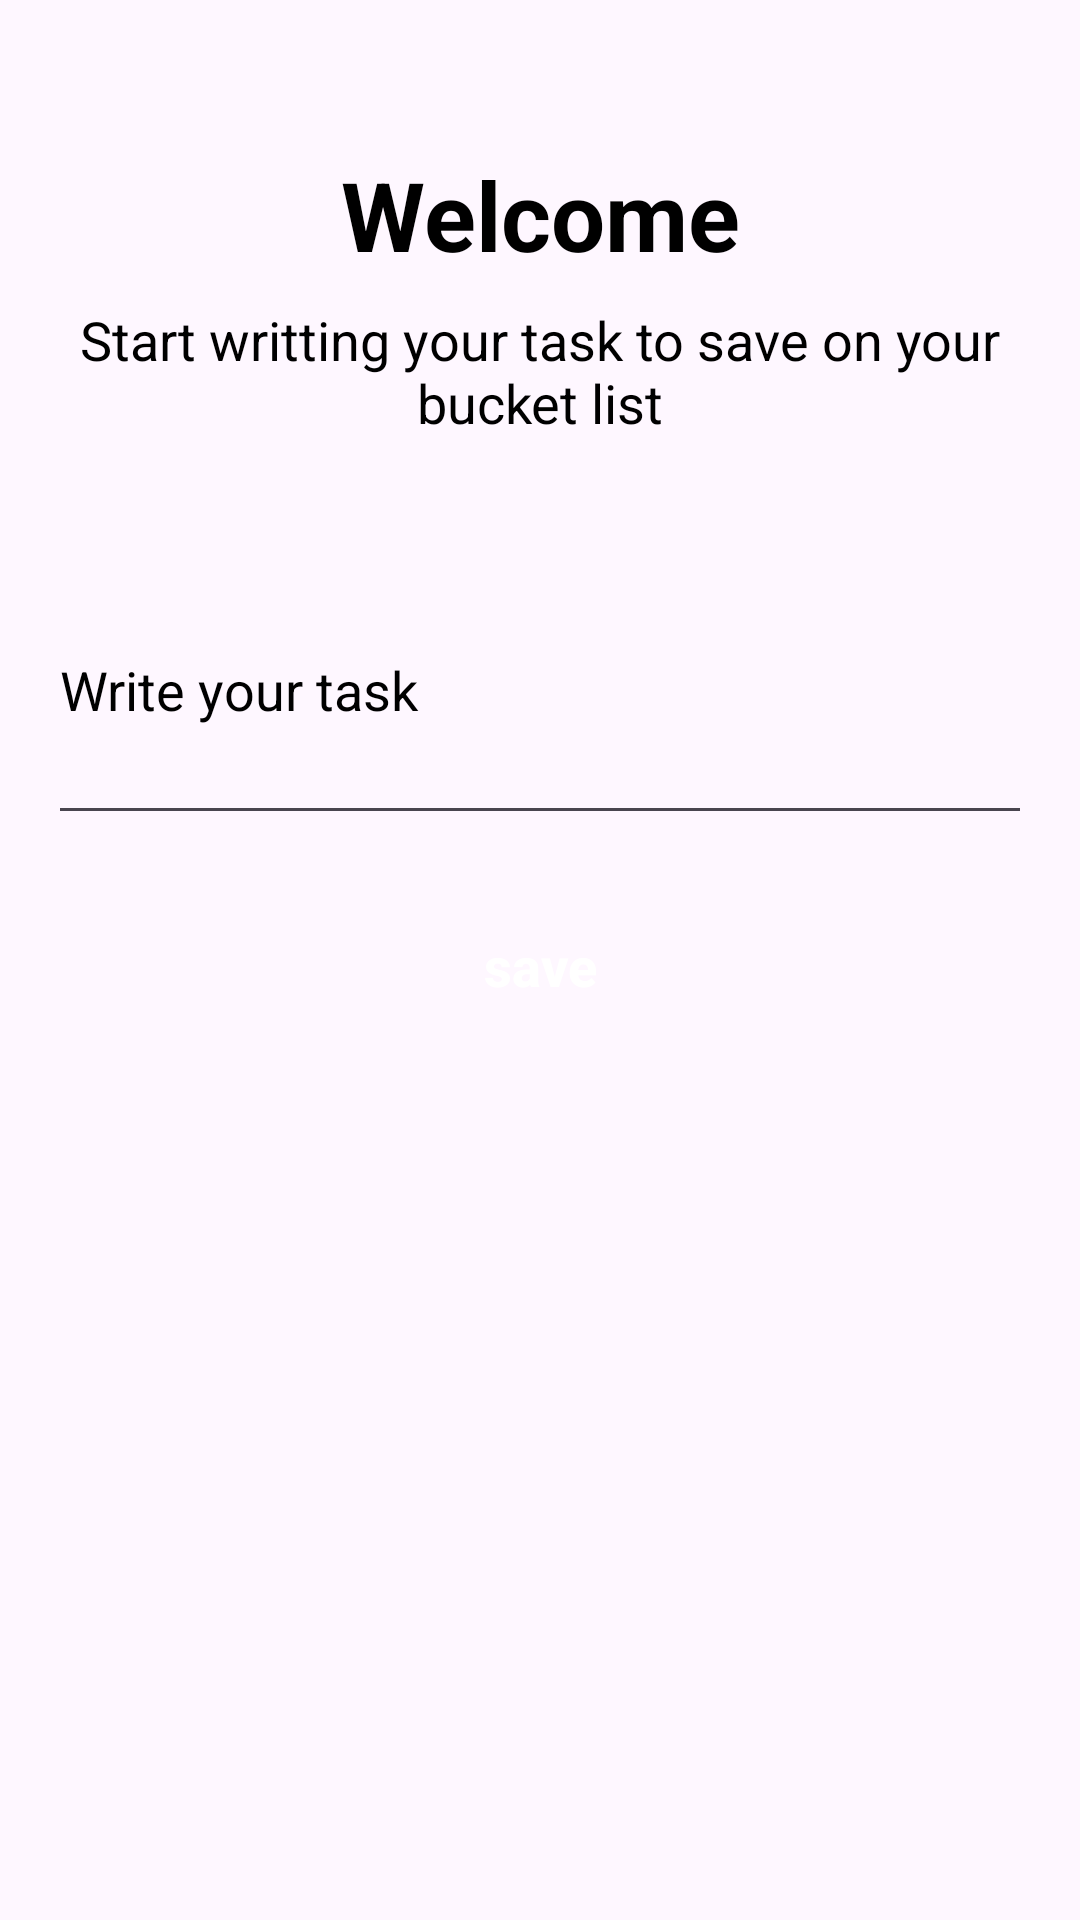

Write the Android layout XML for this screen, with the resource values it uses.
<!-- AndroidManifest.xml: application theme Theme.DailyManagementApp -->
<!-- res/layout/activity_add_task.xml -->
<?xml version="1.0" encoding="utf-8"?>
<androidx.constraintlayout.widget.ConstraintLayout xmlns:android="http://schemas.android.com/apk/res/android"
    xmlns:app="http://schemas.android.com/apk/res-auto"
    xmlns:tools="http://schemas.android.com/tools"
    android:layout_width="match_parent"
    android:layout_height="match_parent"
    tools:context=".AddTaskActivity">

    <TextView
        android:id="@+id/textView"
        android:layout_width="wrap_content"
        android:layout_height="wrap_content"
        android:layout_marginTop="50dp"
        android:text="Welcome"
        android:textSize="32sp"
        android:textStyle="bold"
        android:textColor="@color/black"
        app:layout_constraintEnd_toEndOf="parent"
        app:layout_constraintStart_toStartOf="parent"
        app:layout_constraintTop_toTopOf="parent" />

    <TextView
        android:id="@+id/textView1"
        android:layout_width="0dp"
        android:layout_height="wrap_content"
        android:layout_marginStart="24dp"
        android:layout_marginTop="8dp"
        android:layout_marginEnd="24dp"
        android:text="Start writting your task to save on your bucket list"
        android:textAlignment="center"
        android:textColor="@color/black"
        android:textSize="18sp"
        app:layout_constraintEnd_toEndOf="parent"
        app:layout_constraintStart_toStartOf="parent"
        app:layout_constraintTop_toBottomOf="@+id/textView" />

    <EditText
        android:id="@+id/taskData"
        android:layout_width="0dp"
        android:layout_height="100dp"
        android:layout_marginStart="16dp"
        android:layout_marginTop="32dp"
        android:layout_marginEnd="16dp"
        android:ems="10"
        android:hint="Write your task"
        android:inputType="text"
        android:textColor="@color/black"
        android:textColorHint="@color/black"
        android:textSize="18sp"
        app:layout_constraintEnd_toEndOf="parent"
        app:layout_constraintStart_toStartOf="parent"
        app:layout_constraintTop_toBottomOf="@+id/textView1" />

    <androidx.appcompat.widget.AppCompatButton
        android:id="@+id/saveButton"
        android:layout_width="0dp"
        android:layout_height="55dp"
        android:layout_marginTop="16dp"
        android:background="@drawable/button_bg"
        android:text="save"
        android:textAllCaps="false"
        android:textColor="@color/fixed_white"
        android:textSize="18sp"
        android:textStyle="bold"
        app:layout_constraintEnd_toEndOf="@+id/taskData"
        app:layout_constraintStart_toStartOf="@+id/taskData"
        app:layout_constraintTop_toBottomOf="@+id/taskData" />

</androidx.constraintlayout.widget.ConstraintLayout>
<!-- resources referenced by this layout -->
<resources>
  <color name="black">#FF000000</color>
  <color name="fixed_white">#ffffff</color>
  <style name="Theme.DailyManagementApp" parent="Base.Theme.DailyManagementApp" />
  <style name="Base.Theme.DailyManagementApp" parent="Theme.Material3.DayNight.NoActionBar">
          
          
      </style>
</resources>
